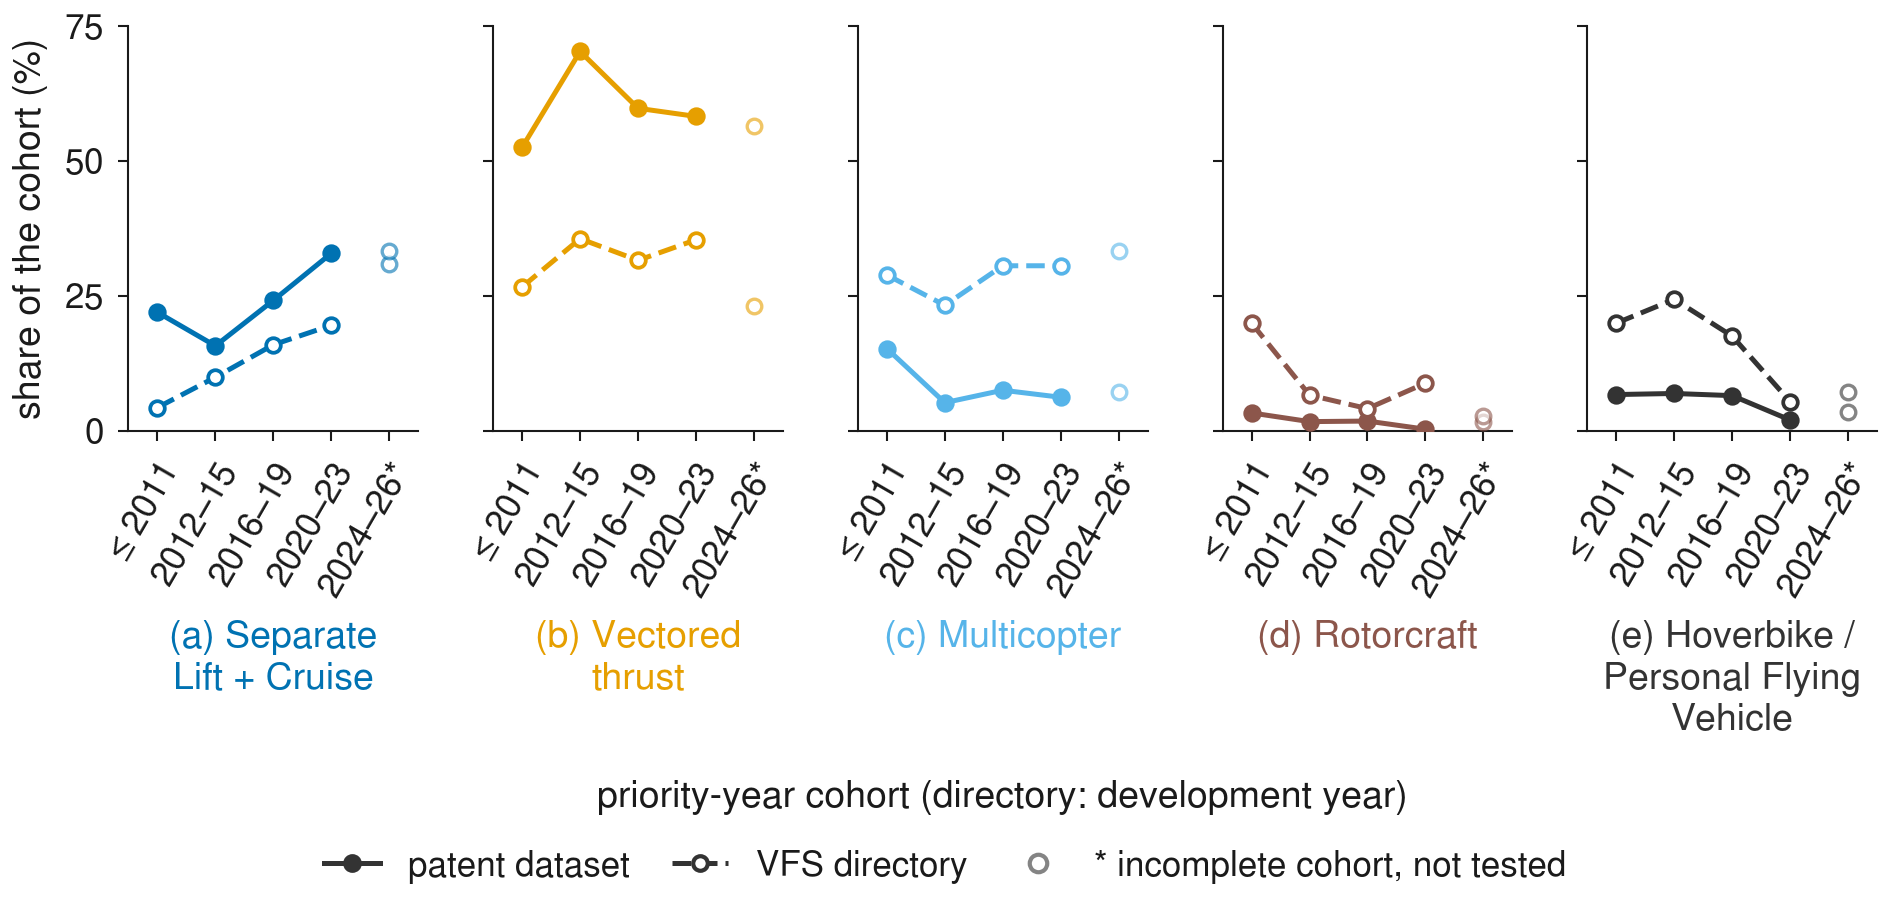

The data file committed next to this chart (first rows):
source, cohort, class, code, designs, cohort total, share, directory category
patent dataset (designs, priority year), <= 2011, Lift + Cruise, LC, 13, 59, 0.22, Lift + Cruise
patent dataset (designs, priority year), <= 2011, Vectored Thrust, VT, 31, 59, 0.525, Vectored Thrust
patent dataset (designs, priority year), <= 2011, Wingless (Multicopter), WM, 9, 59, 0.153, Wingless (Multicopter)
patent dataset (designs, priority year), <= 2011, Electric Rotorcraft, ER, 2, 59, 0.034, Electric Rotorcraft
patent dataset (designs, priority year), <= 2011, Hover Bikes / Personal Flying Devices, HB, 4, 59, 0.068, Hover Bikes / PFD
patent dataset (designs, priority year), 2012-15, Lift + Cruise, LC, 9, 57, 0.158, Lift + Cruise
patent dataset (designs, priority year), 2012-15, Vectored Thrust, VT, 40, 57, 0.702, Vectored Thrust
patent dataset (designs, priority year), 2012-15, Wingless (Multicopter), WM, 3, 57, 0.053, Wingless (Multicopter)
patent dataset (designs, priority year), 2012-15, Electric Rotorcraft, ER, 1, 57, 0.018, Electric Rotorcraft
patent dataset (designs, priority year), 2012-15, Hover Bikes / Personal Flying Devices, HB, 4, 57, 0.07, Hover Bikes / PFD
patent dataset (designs, priority year), 2016-19, Lift + Cruise, LC, 51, 211, 0.242, Lift + Cruise
patent dataset (designs, priority year), 2016-19, Vectored Thrust, VT, 126, 211, 0.597, Vectored Thrust
patent dataset (designs, priority year), 2016-19, Wingless (Multicopter), WM, 16, 211, 0.076, Wingless (Multicopter)
patent dataset (designs, priority year), 2016-19, Electric Rotorcraft, ER, 4, 211, 0.019, Electric Rotorcraft
patent dataset (designs, priority year), 2016-19, Hover Bikes / Personal Flying Devices, HB, 14, 211, 0.066, Hover Bikes / PFD
patent dataset (designs, priority year), 2020-23, Lift + Cruise, LC, 78, 237, 0.329, Lift + Cruise
patent dataset (designs, priority year), 2020-23, Vectored Thrust, VT, 138, 237, 0.582, Vectored Thrust
patent dataset (designs, priority year), 2020-23, Wingless (Multicopter), WM, 15, 237, 0.063, Wingless (Multicopter)
patent dataset (designs, priority year), 2020-23, Electric Rotorcraft, ER, 1, 237, 0.004, Electric Rotorcraft
patent dataset (designs, priority year), 2020-23, Hover Bikes / Personal Flying Devices, HB, 5, 237, 0.021, Hover Bikes / PFD
patent dataset (designs, priority year), 2024-26 (partial), Lift + Cruise, LC, 17, 55, 0.309, Lift + Cruise
patent dataset (designs, priority year), 2024-26 (partial), Vectored Thrust, VT, 31, 55, 0.564, Vectored Thrust
patent dataset (designs, priority year), 2024-26 (partial), Wingless (Multicopter), WM, 4, 55, 0.073, Wingless (Multicopter)
patent dataset (designs, priority year), 2024-26 (partial), Electric Rotorcraft, ER, 1, 55, 0.018, Electric Rotorcraft
patent dataset (designs, priority year), 2024-26 (partial), Hover Bikes / Personal Flying Devices, HB, 2, 55, 0.036, Hover Bikes / PFD
VFS eVTOL directory, pages in the domain…, <= 2011, Lift + Cruise, LC, 2, 45, 0.044, Lift + Cruise
VFS eVTOL directory, pages in the domain…, <= 2011, Vectored Thrust, VT, 12, 45, 0.267, Vectored Thrust
VFS eVTOL directory, pages in the domain…, <= 2011, Wingless (Multicopter), WM, 13, 45, 0.289, Wingless (Multicopter)
VFS eVTOL directory, pages in the domain…, <= 2011, Electric Rotorcraft, ER, 9, 45, 0.2, Electric Rotorcraft
VFS eVTOL directory, pages in the domain…, <= 2011, Hover Bikes / Personal Flying Devices, HB, 9, 45, 0.2, Hover Bikes / PFD
VFS eVTOL directory, pages in the domain…, 2012-15, Lift + Cruise, LC, 9, 90, 0.1, Lift + Cruise
VFS eVTOL directory, pages in the domain…, 2012-15, Vectored Thrust, VT, 32, 90, 0.356, Vectored Thrust
VFS eVTOL directory, pages in the domain…, 2012-15, Wingless (Multicopter), WM, 21, 90, 0.233, Wingless (Multicopter)
VFS eVTOL directory, pages in the domain…, 2012-15, Electric Rotorcraft, ER, 6, 90, 0.067, Electric Rotorcraft
VFS eVTOL directory, pages in the domain…, 2012-15, Hover Bikes / Personal Flying Devices, HB, 22, 90, 0.244, Hover Bikes / PFD
VFS eVTOL directory, pages in the domain…, 2016-19, Lift + Cruise, LC, 49, 307, 0.16, Lift + Cruise
VFS eVTOL directory, pages in the domain…, 2016-19, Vectored Thrust, VT, 97, 307, 0.316, Vectored Thrust
VFS eVTOL directory, pages in the domain…, 2016-19, Wingless (Multicopter), WM, 94, 307, 0.306, Wingless (Multicopter)
VFS eVTOL directory, pages in the domain…, 2016-19, Electric Rotorcraft, ER, 13, 307, 0.042, Electric Rotorcraft
VFS eVTOL directory, pages in the domain…, 2016-19, Hover Bikes / Personal Flying Devices, HB, 54, 307, 0.176, Hover Bikes / PFD
VFS eVTOL directory, pages in the domain…, 2020-23, Lift + Cruise, LC, 53, 271, 0.196, Lift + Cruise
VFS eVTOL directory, pages in the domain…, 2020-23, Vectored Thrust, VT, 96, 271, 0.354, Vectored Thrust
VFS eVTOL directory, pages in the domain…, 2020-23, Wingless (Multicopter), WM, 83, 271, 0.306, Wingless (Multicopter)
VFS eVTOL directory, pages in the domain…, 2020-23, Electric Rotorcraft, ER, 24, 271, 0.089, Electric Rotorcraft
VFS eVTOL directory, pages in the domain…, 2020-23, Hover Bikes / Personal Flying Devices, HB, 15, 271, 0.055, Hover Bikes / PFD
VFS eVTOL directory, pages in the domain…, 2024-26 (partial), Lift + Cruise, LC, 23, 69, 0.333, Lift + Cruise
VFS eVTOL directory, pages in the domain…, 2024-26 (partial), Vectored Thrust, VT, 16, 69, 0.232, Vectored Thrust
VFS eVTOL directory, pages in the domain…, 2024-26 (partial), Wingless (Multicopter), WM, 23, 69, 0.333, Wingless (Multicopter)
VFS eVTOL directory, pages in the domain…, 2024-26 (partial), Electric Rotorcraft, ER, 2, 69, 0.029, Electric Rotorcraft
VFS eVTOL directory, pages in the domain…, 2024-26 (partial), Hover Bikes / Personal Flying Devices, HB, 5, 69, 0.072, Hover Bikes / PFD
